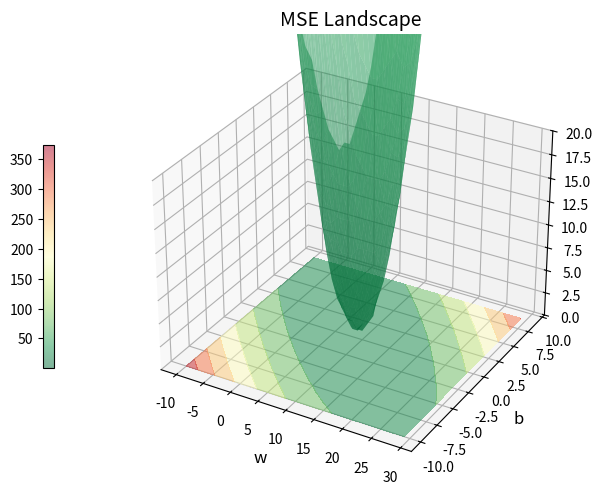

Source code (Python):
"""
Визуализация ландшафта функции потерь (MSE) для линейной регрессии.
Создает 3D поверхность функции потерь в зависимости от параметров w и b.
"""
import numpy as np
import matplotlib.pyplot as plt
from mpl_toolkits.mplot3d import Axes3D

# Генерация сетки параметров
w = np.arange(-10, 30, 1)
b = np.arange(-10, 10, 1)

# Генерация данных
np.random.seed(42)  # Для воспроизводимости
x = np.random.rand(100, 1)
y = 2 + 6 * x + (np.random.rand(100, 1) - 0.5)

# Создание сетки для параметров
ww, bb = np.meshgrid(w, b)

# Вычисление функции потерь (MSE) для каждой комбинации параметров
loss = np.zeros_like(ww)
for i in range(ww.shape[0]):
    for j in range(ww.shape[1]):
        y_pred = ww[i, j] * x + bb[i, j]
        loss[i, j] = np.sum((y - y_pred) ** 2) / len(x)


def show_3d(xx, yy, zz, fig, title="MSE", zlim=(0, 20), alpha=0.5):
    """
    Отображает 3D поверхность функции потерь.
    
    Parameters:
    -----------
    xx : array-like
        Сетка значений для оси X (параметр w)
    yy : array-like
        Сетка значений для оси Y (параметр b)
    zz : array-like
        Значения функции потерь (MSE)
    fig : matplotlib.figure.Figure
        Фигура для отображения
    title : str
        Заголовок графика
    zlim : tuple
        Пределы оси Z
    alpha : float
        Прозрачность поверхности
    """
    ax = fig.add_subplot(121, projection="3d")
    surf = ax.plot_surface(xx, yy, zz, cmap=plt.cm.RdYlGn_r, alpha=alpha)
    
    # Контурная проекция на плоскость
    ax.contourf(xx, yy, zz, zdir='z', offset=zlim[0], cmap="RdYlGn_r", alpha=alpha)
    ax.set_zlim(zlim)
    
    ax.set_xlabel("w", fontsize=12)
    ax.set_ylabel("b", fontsize=12)
    ax.set_title(title, fontsize=14)
    fig.colorbar(surf, ax=ax, location="left", shrink=0.5)


# Создание фигуры и отображение
fig = plt.figure(figsize=(15, 5))
show_3d(ww, bb, loss, fig, title="MSE Landscape")

plt.tight_layout()
plt.show()
